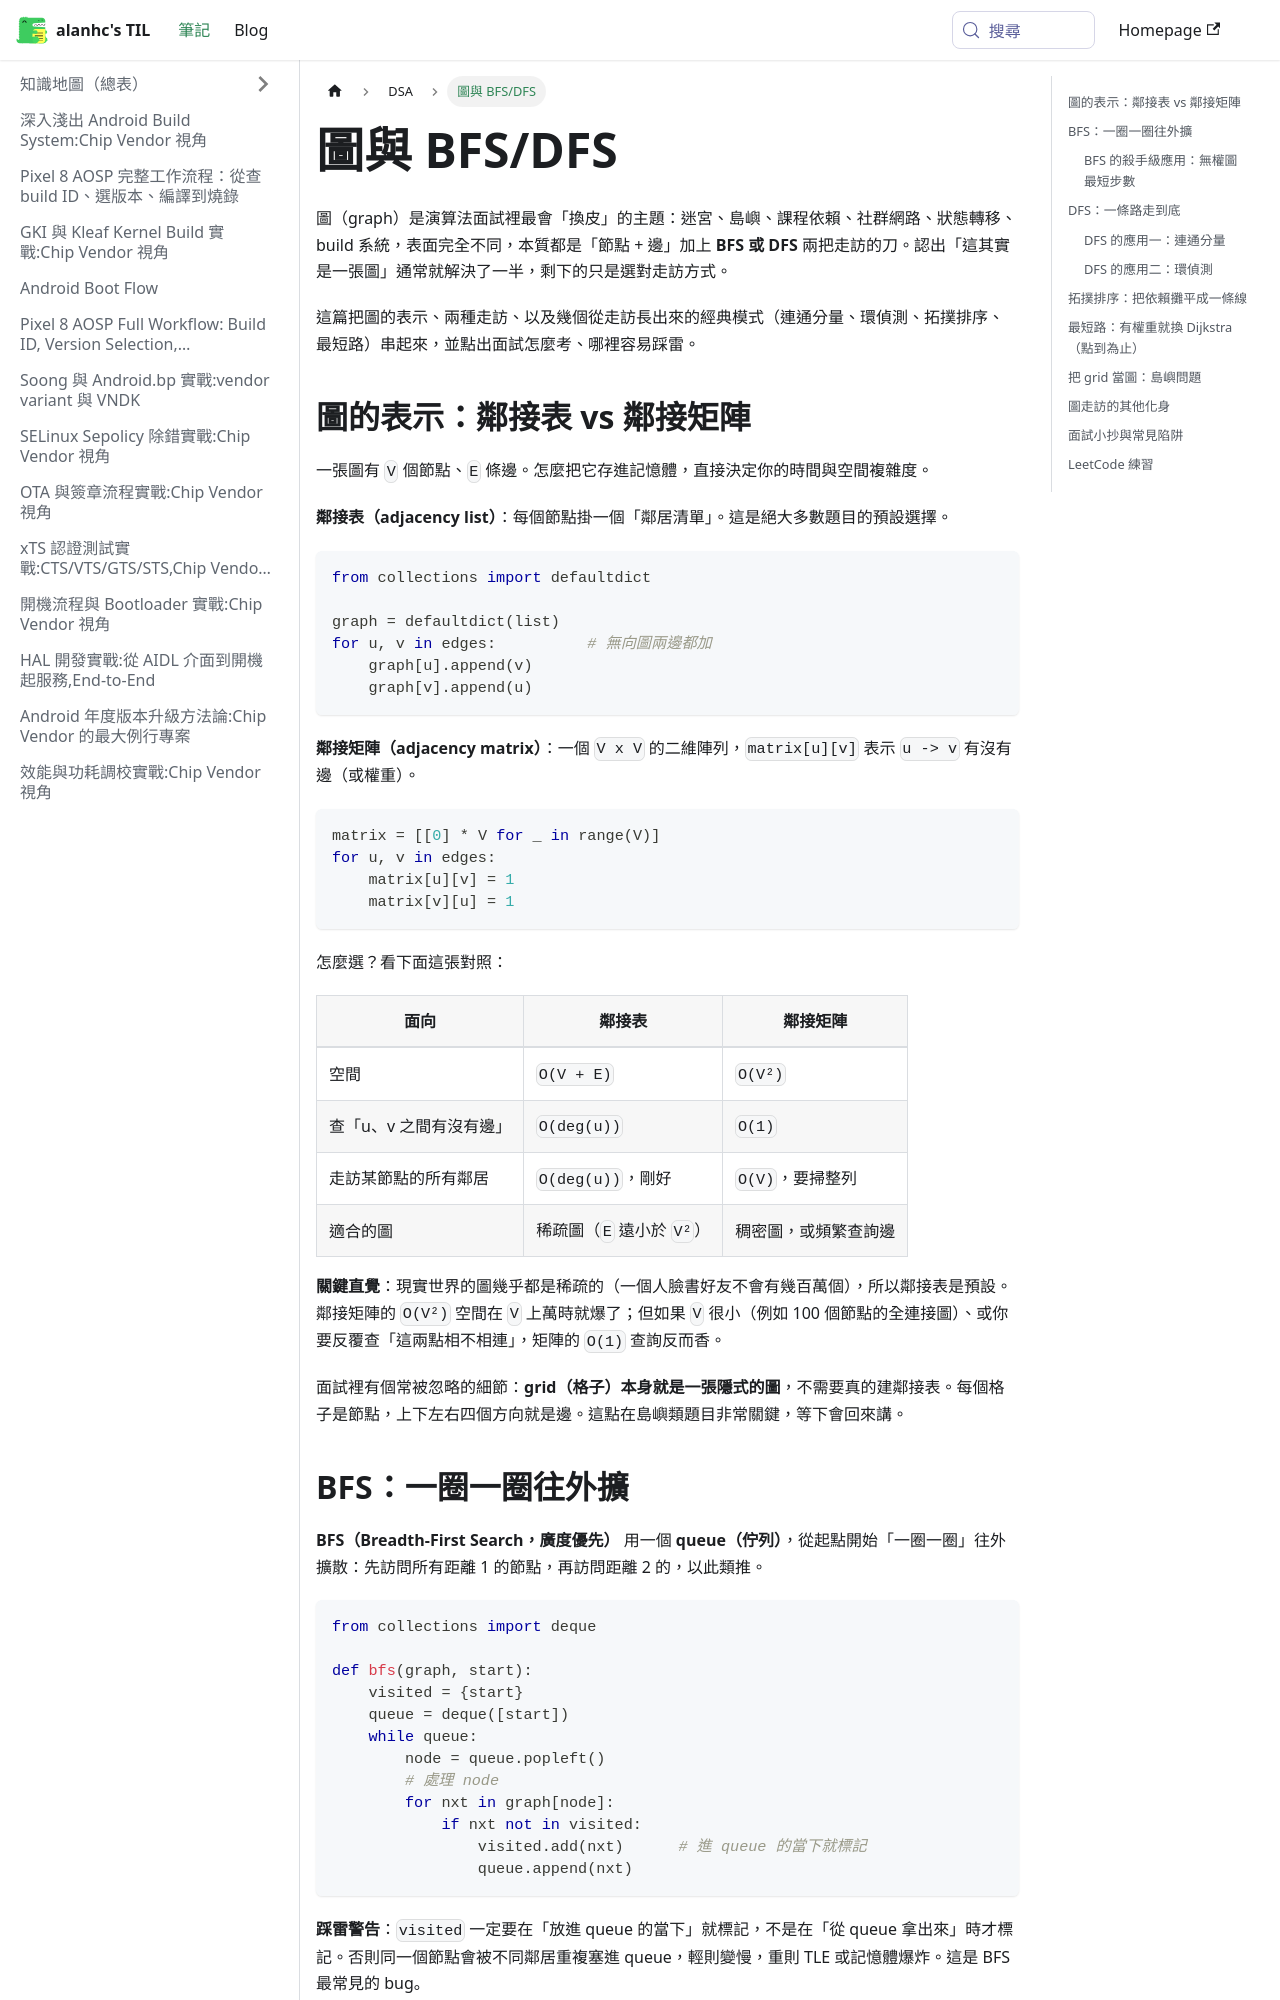

repository: alanhc/til · page: docs/DSA/Graph-BFS-DFS.html · generator: docusaurus

---
sidebar_label: 圖與 BFS/DFS
---

# 圖與 BFS/DFS

圖（graph）是演算法面試裡最會「換皮」的主題：迷宮、島嶼、課程依賴、社群網路、狀態轉移、build 系統，表面完全不同，本質都是「節點 + 邊」加上 **BFS 或 DFS** 兩把走訪的刀。認出「這其實是一張圖」通常就解決了一半，剩下的只是選對走訪方式。

這篇把圖的表示、兩種走訪、以及幾個從走訪長出來的經典模式（連通分量、環偵測、拓撲排序、最短路）串起來，並點出面試怎麼考、哪裡容易踩雷。

## 圖的表示：鄰接表 vs 鄰接矩陣

一張圖有 `V` 個節點、`E` 條邊。怎麼把它存進記憶體，直接決定你的時間與空間複雜度。

**鄰接表（adjacency list）**：每個節點掛一個「鄰居清單」。這是絕大多數題目的預設選擇。

```python
from collections import defaultdict

graph = defaultdict(list)
for u, v in edges:          # 無向圖兩邊都加
    graph[u].append(v)
    graph[v].append(u)
```

**鄰接矩陣（adjacency matrix）**：一個 `V x V` 的二維陣列，`matrix[u][v]` 表示 `u -> v` 有沒有邊（或權重）。

```python
matrix = [[0] * V for _ in range(V)]
for u, v in edges:
    matrix[u][v] = 1
    matrix[v][u] = 1
```

怎麼選？看下面這張對照：

| 面向 | 鄰接表 | 鄰接矩陣 |
|------|--------|----------|
| 空間 | `O(V + E)` | `O(V²)` |
| 查「u、v 之間有沒有邊」 | `O(deg(u))` | `O(1)` |
| 走訪某節點的所有鄰居 | `O(deg(u))`，剛好 | `O(V)`，要掃整列 |
| 適合的圖 | 稀疏圖（`E` 遠小於 `V²`） | 稠密圖，或頻繁查詢邊 |

**關鍵直覺**：現實世界的圖幾乎都是稀疏的（一個人臉書好友不會有幾百萬個），所以鄰接表是預設。鄰接矩陣的 `O(V²)` 空間在 `V` 上萬時就爆了；但如果 `V` 很小（例如 100 個節點的全連接圖）、或你要反覆查「這兩點相不相連」，矩陣的 `O(1)` 查詢反而香。

面試裡有個常被忽略的細節：**grid（格子）本身就是一張隱式的圖**，不需要真的建鄰接表。每個格子是節點，上下左右四個方向就是邊。這點在島嶼類題目非常關鍵，等下會回來講。

## BFS：一圈一圈往外擴

**BFS（Breadth-First Search，廣度優先）** 用一個 **queue（佇列）**，從起點開始「一圈一圈」往外擴散：先訪問所有距離 1 的節點，再訪問距離 2 的，以此類推。

```python
from collections import deque

def bfs(graph, start):
    visited = {start}
    queue = deque([start])
    while queue:
        node = queue.popleft()
        # 處理 node
        for nxt in graph[node]:
            if nxt not in visited:
                visited.add(nxt)      # 進 queue 的當下就標記
                queue.append(nxt)
```

**踩雷警告**：`visited` 一定要在「放進 queue 的當下」就標記，不是在「從 queue 拿出來」時才標記。否則同一個節點會被不同鄰居重複塞進 queue，輕則變慢，重則 TLE 或記憶體爆炸。這是 BFS 最常見的 bug。
